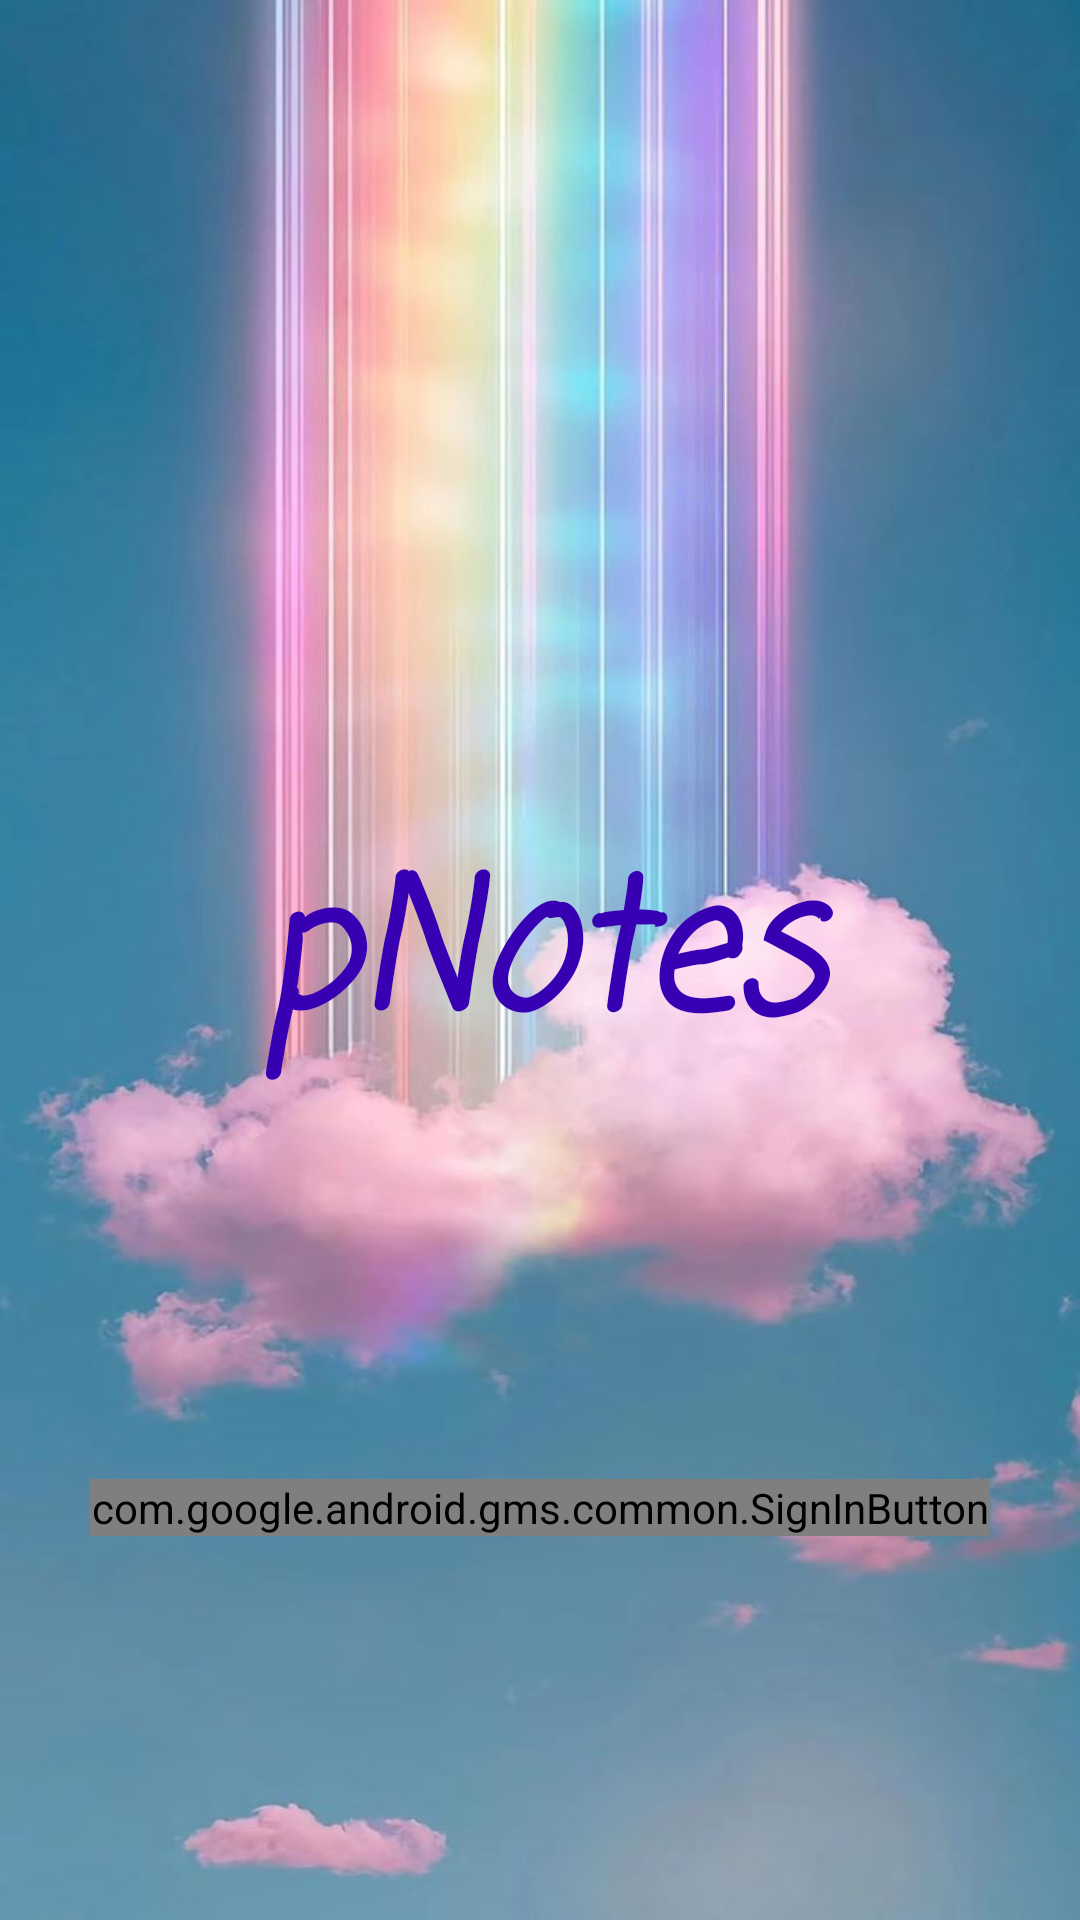

Write the Android layout XML for this screen, with the resource values it uses.
<!-- AndroidManifest.xml: activity theme Theme.PNotes -->
<!-- res/layout/activity_main.xml -->
<?xml version="1.0" encoding="utf-8"?>
<androidx.constraintlayout.widget.ConstraintLayout xmlns:android="http://schemas.android.com/apk/res/android"
    xmlns:app="http://schemas.android.com/apk/res-auto"
    xmlns:tools="http://schemas.android.com/tools"
    android:layout_width="match_parent"
    android:layout_height="match_parent"
    android:paddingHorizontal="30dp"
    android:background="@drawable/bg"
    tools:context=".MainActivity">
    <TextView
        android:id="@+id/textView"
        android:layout_width="match_parent"
        android:layout_height="wrap_content"
        android:text="@string/app_name"
        app:layout_constraintBottom_toBottomOf="parent"
        app:layout_constraintEnd_toEndOf="parent"
        app:layout_constraintStart_toStartOf="parent"
        app:layout_constraintTop_toTopOf="parent"
        android:textSize="60sp"
        android:textStyle="italic|bold"
        android:textColor="@color/design_default_color_primary_dark"
        android:fontFamily="casual"
        android:gravity="center"/>

    <com.google.android.gms.common.SignInButton
        android:id="@+id/sign_in_button"
        android:layout_width="match_parent"
        android:layout_height="wrap_content"
        app:layout_constraintBottom_toBottomOf="parent"
        app:layout_constraintEnd_toEndOf="parent"
        app:layout_constraintHorizontal_bias="0.733"
        app:layout_constraintStart_toStartOf="parent"
        app:layout_constraintTop_toTopOf="parent"
        app:layout_constraintVertical_bias="0.794"
        android:foregroundTint="@color/design_default_color_primary_dark"/>

</androidx.constraintlayout.widget.ConstraintLayout>
<!-- resources referenced by this layout -->
<resources>
  <!-- drawable bg: jpg bitmap (drawable-v24, 65669 bytes) -->
  <string name="app_name">pNotes</string>
  <style name="Theme.PNotes" parent="Theme.MaterialComponents.DayNight.NoActionBar">
          
          <item name="colorPrimary">@color/purple_500</item>
          <item name="colorPrimaryVariant">@color/purple_700</item>
          <item name="colorOnPrimary">@color/white</item>
          
          <item name="colorSecondary">@color/teal_200</item>
          <item name="colorSecondaryVariant">@color/teal_700</item>
          <item name="colorOnSecondary">@color/black</item>
          
          <item name="android:statusBarColor" tools:targetApi="l">?attr/colorPrimaryVariant</item>
          
      </style>
  <color name="purple_500">#FF6200EE</color>
  <color name="purple_700">#FF3700B3</color>
  <color name="white">#FFFFFFFF</color>
  <color name="teal_200">#FF03DAC5</color>
  <color name="teal_700">#FF018786</color>
  <color name="black">#FF000000</color>
</resources>
